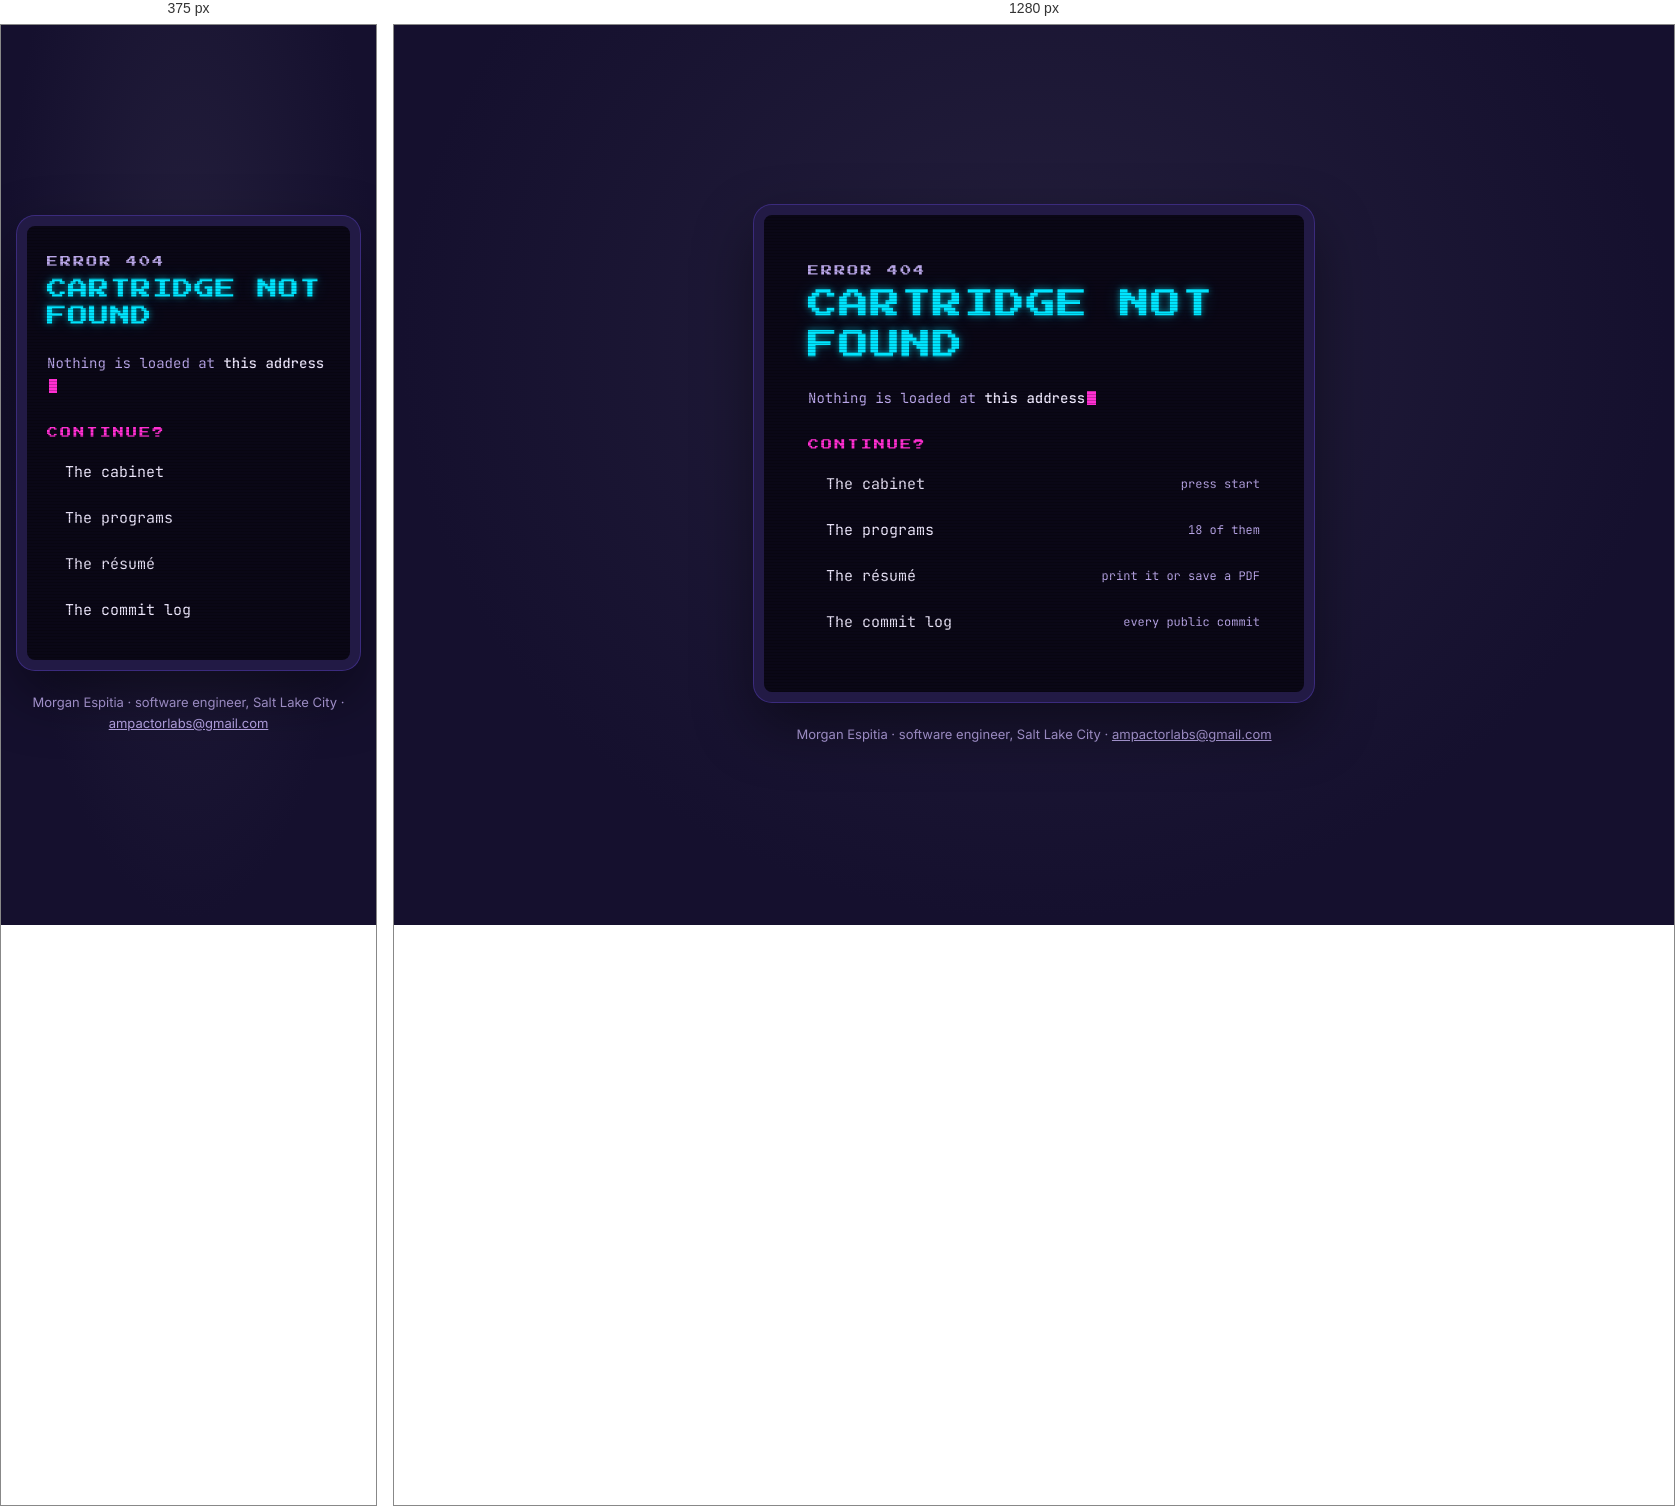
Rendered at 375 px and 1280 px, left to right.

<!-- file: 404.html -->
<!doctype html>
<html lang="en">
<head>
  <meta charset="utf-8" />
  <meta name="viewport" content="width=device-width, initial-scale=1" />
  <meta name="robots" content="noindex" />
  <title>Cartridge not found · Morgan Espitia</title>
  <link rel="icon" href="/favicon.ico" sizes="any" />
  <meta name="color-scheme" content="dark light" />
  <script>
    // The same theme choice as the rest of the site: the visitor's saved
    // LIGHTS ON/OFF, else the operating system's.
    (function () {
      try {
        if (matchMedia("(prefers-color-scheme: light)").matches)
          document.documentElement.setAttribute("data-theme", "patina-light");
      } catch (e) {}
    })();
  </script>
  <style>
    @font-face { font-family: "Press Start 2P"; font-display: swap; src: url("/fonts/press-start-2p-latin-400-normal.woff2") format("woff2"); }
    @font-face { font-family: "JetBrains Mono"; font-weight: 100 800; font-display: swap; src: url("/fonts/jetbrains-mono-latin-wght-normal.woff2") format("woff2"); }
    @font-face { font-family: "Inter"; font-weight: 100 900; font-display: swap; src: url("/fonts/inter-latin-wght-normal.woff2") format("woff2"); }
    :root {
      color-scheme: dark;
      --bg: #15102e; --screen: #0a0716; --fg: #ece6fb; --bright: #ece6fb; --muted: #b9a6e8;
      --accent: #00e5ff; --amber: #ff2fd2; --line: rgba(236, 230, 251, 0.18);
      --glow: 0 0 6px rgba(0, 229, 255, 0.55), 0 0 18px rgba(0, 229, 255, 0.2);
      --scan: rgba(0, 0, 0, 0.22);
    }
    [data-theme="patina-light"] {
      color-scheme: light;
      --bg: #f2e5bc; --fg: #4f3829; --bright: #2e2016; --muted: #665a50;
      --line: rgba(79, 56, 41, 0.2);
    }
    * { box-sizing: border-box; }
    html, body { margin: 0; min-height: 100%; }
    body {
      min-height: 100svh; display: grid; place-items: center; padding: 24px 16px;
      background: radial-gradient(ellipse at 50% 35%, color-mix(in srgb, var(--fg) 7%, var(--bg)), var(--bg) 70%);
      color: var(--fg); font: 16px/1.6 "Inter", system-ui, sans-serif;
    }
    /* The screen stays dark in both themes: it is the cabinet's tube. */
    .tube {
      width: min(560px, 100%); margin: 0 auto; padding: clamp(28px, 6vw, 48px) clamp(20px, 5vw, 44px);
      background: var(--screen); color: #ece6fb; border-radius: 18px;
      border: 10px solid #221a45; box-shadow: 0 0 0 1px #3b2b7d, 0 24px 60px rgba(0, 0, 0, 0.45);
      position: relative; overflow: hidden;
    }
    .tube::after {
      content: ""; position: absolute; inset: 0; pointer-events: none;
      background: repeating-linear-gradient(to bottom, transparent 0 2px, var(--scan) 2px 3px);
    }
    .code {
      margin: 0 0 6px; font: 11px/1.4 "Press Start 2P", monospace; letter-spacing: 0.2em; color: #b9a6e8;
    }
    h1 {
      margin: 0; font: clamp(20px, 5.4vw, 30px)/1.35 "Press Start 2P", monospace; color: #00e5ff;
      text-shadow: 0 0 6px rgba(0, 229, 255, 0.55), 0 0 18px rgba(0, 229, 255, 0.2); letter-spacing: 0.04em;
    }
    .said { margin: 22px 0 0; font-family: "JetBrains Mono", monospace; font-size: 14px; color: #b9a6e8; overflow-wrap: anywhere; }
    .said b { color: #ece6fb; font-weight: 500; }
    .said .cursor { display: inline-block; width: 0.6em; height: 1em; margin-left: 2px; vertical-align: -2px; background: #ff2fd2; animation: blink 1.1s steps(1) infinite; }
    @keyframes blink { 50% { opacity: 0; } }
    .continue { margin: 30px 0 12px; font: 11px/1 "Press Start 2P", monospace; letter-spacing: 0.2em; color: #ff2fd2; }
    ul { list-style: none; margin: 0; padding: 0; display: grid; gap: 2px; font-family: "JetBrains Mono", monospace; font-size: 15px; }
    li a {
      display: flex; align-items: center; gap: 12px; min-height: 44px; padding: 0 10px; margin: 0 -10px;
      color: #ece6fb; text-decoration: none; border-radius: 6px;
    }
    li a::before { content: "\25B8"; color: transparent; font-size: 12px; }
    li a:hover, li a:focus-visible { background: rgba(0, 229, 255, 0.07); color: #00e5ff; outline: none; }
    li a:hover::before, li a:focus-visible::before { color: #00e5ff; }
    li small { color: #b9a6e8; font-size: 12px; margin-left: auto; text-align: right; }
    .foot { margin: 22px auto 0; width: min(560px, 100%); font-size: 13px; color: var(--muted); text-align: center; }
    .foot a { color: inherit; }
    @media (prefers-reduced-motion: reduce) { .said .cursor { animation: none; } }
    @media (max-width: 420px) { li small { display: none; } }
  </style>
</head>
<body>
  <main>
    <div class="tube">
      <p class="code">ERROR 404</p>
      <h1>CARTRIDGE NOT FOUND</h1>
      <p class="said">Nothing is loaded at <b id="path">this address</b><span class="cursor" aria-hidden="true"></span></p>
      <p class="continue" id="continue">CONTINUE?</p>
      <ul aria-labelledby="continue">
        <li><a href="/">The cabinet <small>press start</small></a></li>
        <li><a href="/arcade/">The programs <small>18 of them</small></a></li>
        <li><a href="/resume.html">The résumé <small>print it or save a PDF</small></a></li>
        <li><a href="/receipts/">The commit log <small>every public commit</small></a></li>
      </ul>
    </div>
    <p class="foot">Morgan Espitia · software engineer, Salt Lake City · <a href="mailto:ampactorlabs@gmail.com">ampactorlabs@gmail.com</a></p>
  </main>
  <script>
    try {
      var p = decodeURIComponent(location.pathname);
      if (p && p !== "/404.html") document.getElementById("path").textContent = p;
    } catch (e) {}
  </script>
</body>
</html>